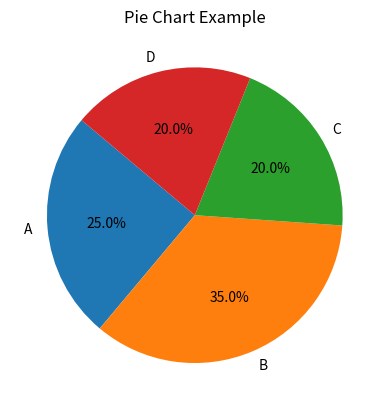

Here is the Python script that generated this plot:
# PieChart.py
import matplotlib.pyplot as plt

sizes = [25, 35, 20, 20]
labels = ['A', 'B', 'C', 'D']

plt.pie(sizes, labels=labels, autopct='%1.1f%%', startangle=140)
plt.title('Pie Chart Example')
plt.show()